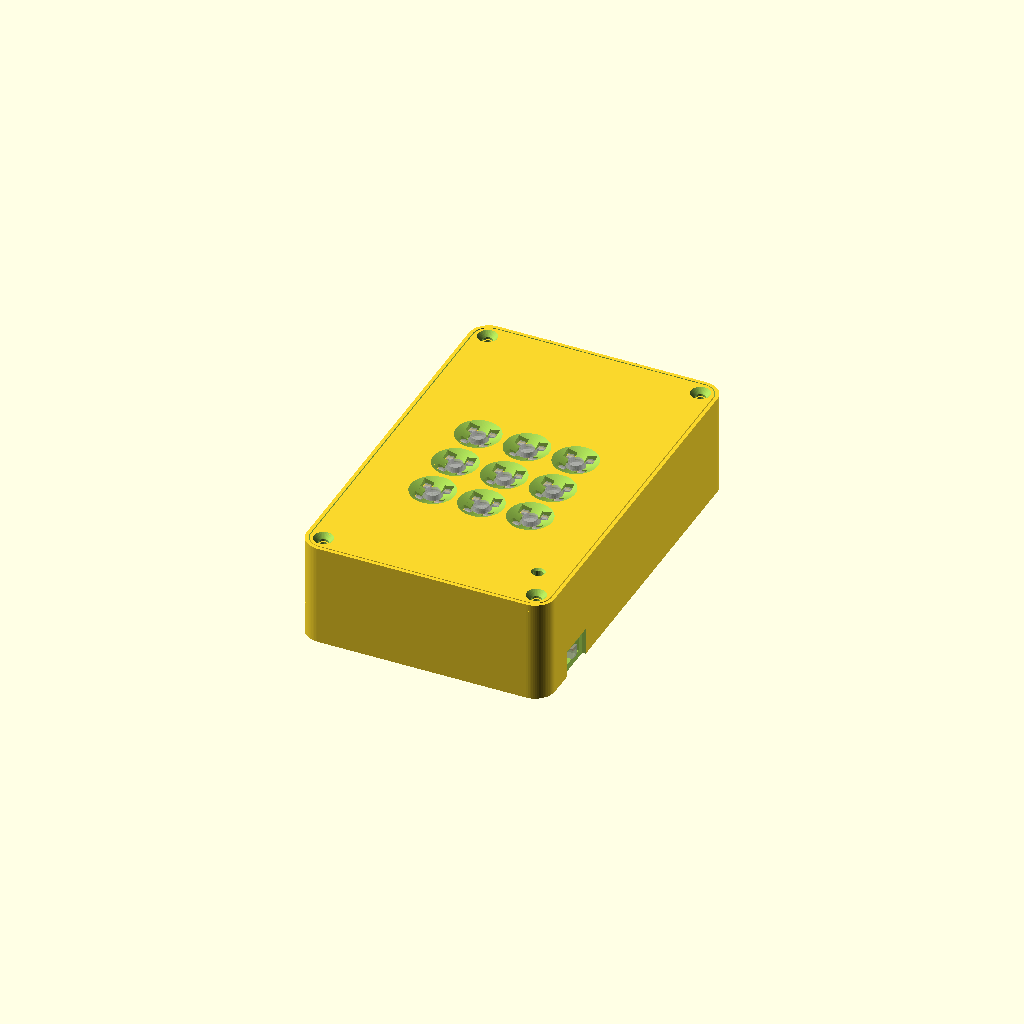
Cell 1: rendered with the file's own defaults.
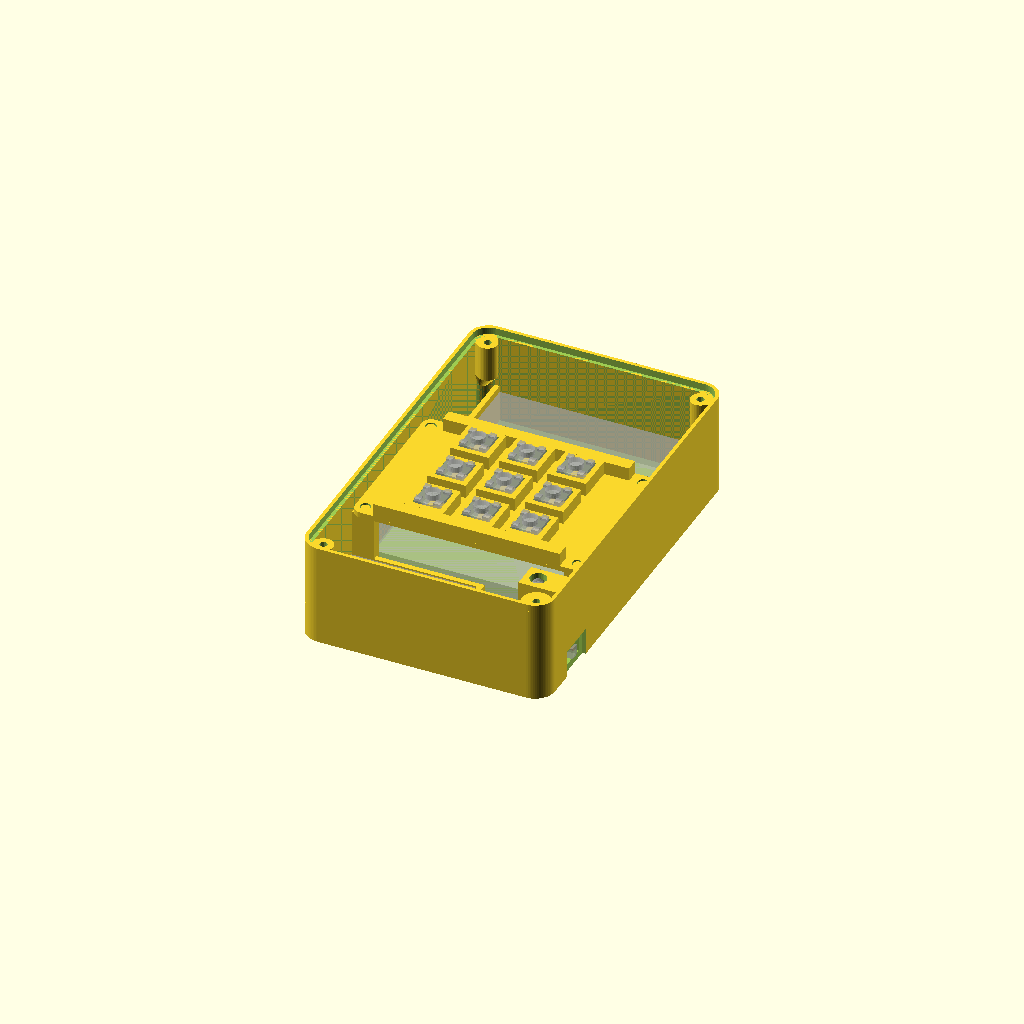
Cell 2 — part set to "open", the other parameters unchanged.
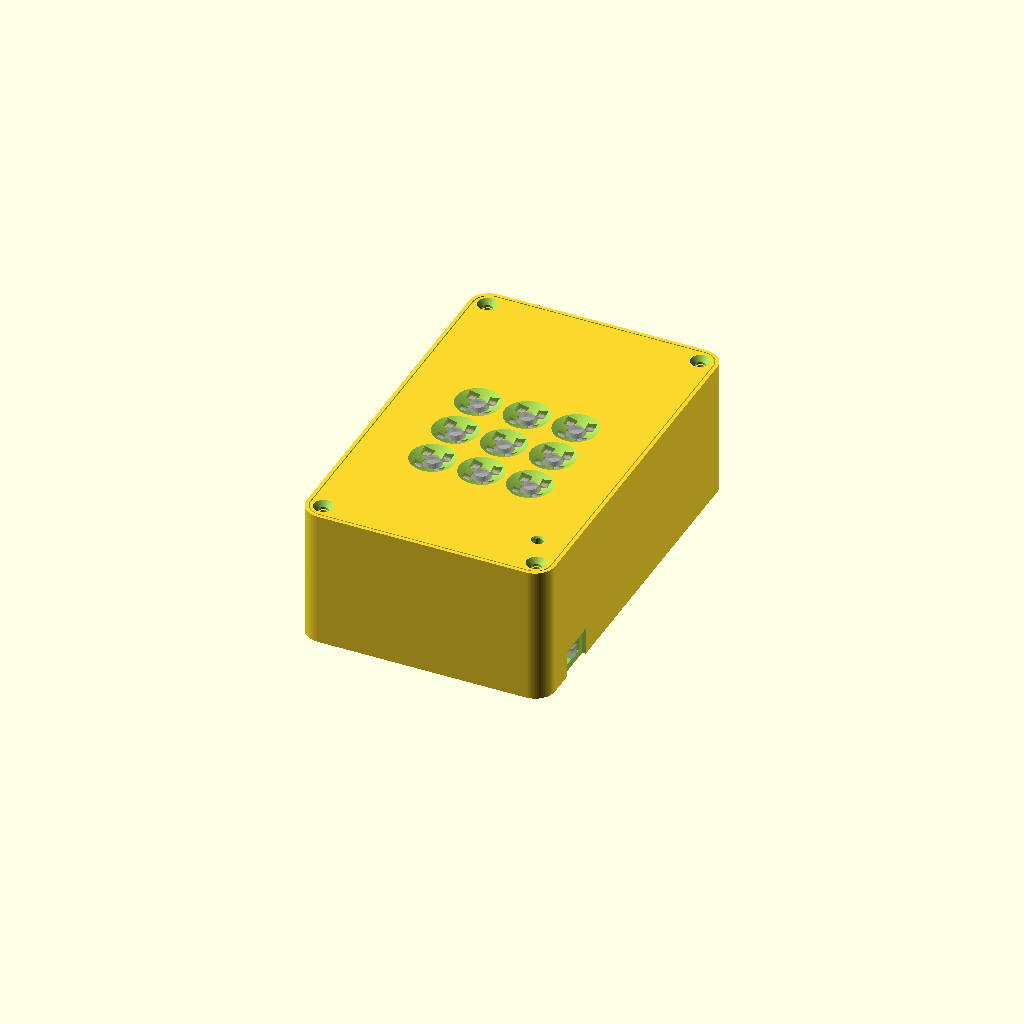
Cell 3: the same model with esp_wire_h = 16.
All cells are drawn from one camera (rotation 55°, 0°, 25°, orthographic, colour scheme Cornfield), so only the parameter changes between them.
OpenSCAD source file esp32/case/real-live-soundboard.scad:
// Soundboard enclosure. Units: mm. Origin: outside bottom-front-left corner.
// +Y points away from the wearer: charger band, ESP32 band, battery band.

$fa = 2; $fs = 0.4;

part = "assembly";      // [assembly, open, tray, lid, plate, print]

/* [Measured components] */
bat   = [43,  25,   8.5];
bat_room = [1, 3];          // so the cell and its leads are not squeezed
bat_lead_gap = 10;          // ribs stop this far short of the front corners, where the leads exit
esp   = [52,  28.5, 5.5];
esp_wire_h = 8;             // wires soldered onto the pins
chg   = [28,  18,   4];     // USB-C centred on an 18 mm edge
chg_lift = 1.5;             // keeps the TP4056's heat off the floor
chg_foot = 3.0;
chg_end_fit = 0.2;          // small, so the USB-C receptacle stays near the wall
buck  = [13,  17,   4];
swb   = [8.5, 4,    3.5];
sw_lever_h = 8;
sw_slot_w = 5.5;
sw_stub   = 1.0;            // back rib only at the ends, the pins leave through the middle
sw_pin_l  = 2.5;            // pins trimmed short, plus the solder joint, before the buck-boost
btn   = [5.9, 5.9,  3.3];   // base to flat top
btn_nub   = 1.4;
btn_top   = 3.9;            // base to nub tops
btn_act_d = 3.3;
btn_act_h = 4.6;            // base to actuator top
btn_leg   = 3.0;

/* [Shell] */
wall      = 1.6;
floor_t   = 1.2;
top_t     = 1.6;
corner_r  = 4.5;
fit       = 0.4;
rib       = 1.2;
brk_len   = 5;
post_t    = 2.4;
clr_mod   = 0.6;
weld      = 0.5;

/* [Lid] */
rim_t   = 0.8;
lid_clr = 0.2;

/* [Buttons] */
btn_pitch = 11;
btn_clr   = 0.2;
plate_t   = 1.2;
plate_lip = 1.2;    // plate reaches past the posts, so the peg holes keep a wall
pkt_drop  = 0.3;    // pocket walls and ribs stay clear of the lid; only the button tops touch it
leg_below = btn_leg - plate_t;
dish_d    = 10;
dish_min  = 0.4;    // lid thickness at the cross arm tips
act_d     = 4.4;
nub_clr   = 0.4;    // covers button, plate and lid play together

/* [Status LED] */
led_inset = 5.5;        // from the right wall
led_d    = 3.0;
led_rim  = 3.3;
led_clr  = 0.2;
led_h    = 5.1;
led_slack = 0.3;        // so a taller LED can't hold the lid open
led_bar_t = 0.8;
led_leg_gap = 1.6;
led_lens = 2.2;
led_ch   = 0.4;

/* [Fasteners] */
scr_pilot = 1.7;    // M2 self-tapping
scr_clear = 2.3;
scr_head  = 4.4;
boss_dia  = 2*(corner_r - wall + 0.4);
boss_dia_s = 4.4;   // slimmer, where the charger or the battery sits in the corner
boss_in   = corner_r - 0.5;     // centre from the outside faces, as close as the countersink allows
boss_deep = 8;
boss_hang = [true, false, true, true];  // front left, front right, rear left, rear right

// ---------------------------------------------------------------- derived
sw_out  = sw_lever_h - swb.z;
chg_p   = [chg.x, chg.y, chg.z];      // USB-C faces -X
sw_p    = [swb.z, swb.x, swb.y];      // lever points +X

cav_h = max(bat.z + 0.6, esp.z + clr_mod + esp_wire_h + btn_leg + btn.z);

bat_pkt = [bat.x + bat_room.x + 2*fit, bat.y + bat_room.y + 2*fit];
inner_w = max(esp.x + 2*fit, bat_pkt.x);

chg_pos  = [0, corner_r - wall];       // as far forward as the cavity corner allows

b1_y = 0;                          b1_d = chg_pos.y + chg_p.y + fit;
b2_y = b1_d + post_t;              b2_d = esp.y + 2*fit;
b3_y = b2_y + b2_d + post_t;       b3_d = bat_pkt.y;     // front rib shares the rear posts' line

bat_pkt_x = (inner_w - bat_pkt.x)/2;
inner_l = b3_y + b3_d;

out_w  = inner_w + 2*wall;
out_l  = inner_l + 2*wall;
tray_h = floor_t + cav_h;
out_h  = tray_h + top_t;
lid_o  = rim_t + lid_clr;

buck_pos = [chg_p.x + chg_end_fit + rib + fit, b1_d - buck.y - fit];
sw_pos   = [inner_w + wall - 0.4 - sw_out - sw_p.x, 9];
esp_pos  = [(inner_w - esp.x)/2, b2_y + fit];
bat_pos  = [(inner_w - bat.x)/2, b3_y + (b3_d - bat.y)/2];
led_pos  = [inner_w - led_inset, 10];

post_y   = [b1_d, b2_y + b2_d];
pil_top  = cav_h - btn.z - plate_t;
peg_xy   = [for (x = [brk_len/2, inner_w - brk_len/2], y = post_y) [x, y + post_t/2]];
plate_x0 = 0.3;          plate_x1 = inner_w - 0.3;
plate_y0 = post_y[0] - plate_lip;    plate_y1 = post_y[1] + post_t + plate_lip;
plate_rib_x0 = brk_len + fit;

btn_c   = [inner_w/2, (plate_y0 + plate_y1)/2];
btn_po  = btn.x + 2*btn_clr;
pkt_ow  = btn_po + 2*rib;
pkt_h   = btn.z - pkt_drop;
slot_l  = btn.y + 0.6;
plate_rib_w = plate_y1 - (btn_c.y + btn_pitch + pkt_ow/2) + 0.01;

nub_w    = btn_nub + 2*nub_clr;
nub_c    = btn.x/2 - btn_nub/2;
act_rise = btn_act_h - btn.z;
dish_h   = top_t - dish_min;
cross_w  = 2*(nub_c - nub_w/2);

led_ir   = led_rim + 2*led_clr;
led_or   = led_ir + 2*rib;
led_x0   = led_pos.x - led_or/2;
led_seat = cav_h - led_h - led_slack;
led_bot  = led_seat - led_bar_t;
led_gus  = led_bot - (inner_w - led_x0);

boss_xy = [[boss_in, boss_in], [out_w-boss_in, boss_in],
           [boss_in, out_l-boss_in], [out_w-boss_in, out_l-boss_in]];
boss_d  = [boss_dia_s, boss_dia, boss_dia_s, boss_dia_s];
// A hanging boss starts at the bottom of its pilot hole and tapers into its
// corner at 45 degrees or steeper, from a point this far below.
boss_z0   = tray_h - boss_deep;
boss_drop = sqrt(2)*boss_in + boss_dia_s/2;

echo(str("body ", out_w, " x ", out_l, " x ", out_h));

assert(plate_rib_w >= rib);
assert(btn_c.x + btn_pitch + pkt_ow/2 <= plate_x1);
assert(pil_top >= esp.z + clr_mod + leg_below);
assert(bat_pkt.x - 2*bat_lead_gap >= 10);
assert(bat_pkt.y - bat_lead_gap >= 10);
assert(act_rise < top_t);
assert(dish_min >= 0.4);
assert(cross_w >= 2);
assert(dish_d < btn_pitch);
assert(led_pos.y + led_or/2 <= b1_d);
assert(led_gus >= sw_p.z + weld);
assert(led_leg_gap <= led_d - 1);
assert(buck_pos.x + buck.x + fit <= sw_pos.x - sw_pin_l);
// the taper rises at least 1 mm per mm from its lowest point, the outer corner
assert(boss_z0 - boss_drop + wall + bat_pkt_x >= floor_t + bat.z + clr_mod);
assert(boss_z0 - boss_drop + wall + chg_pos.y >= floor_t + chg_lift + chg_p.z + clr_mod);
assert(sqrt(2)*(corner_r - boss_in) + scr_head/2 + 0.5 <= corner_r - lid_o);   // countersink keeps 0.5 of lid corner

// ================================================================ helpers
module rrect(sx, sy, r, h)
    linear_extrude(height = h)
        translate([r, r]) offset(r = r) square([sx - 2*r, sy - 2*r]);

// inner-cavity coordinates
module at(x, y, z = 0) translate([wall + x, wall + y, floor_t + z]) children();

module cavity(extra = 0, drop = 0, grow = 0)
    translate([wall - grow, wall - grow, floor_t - drop])
        rrect(inner_w + 2*grow, inner_l + 2*grow, corner_r - wall + grow, cav_h + extra + drop);

module each_key()
    for (i = [-1:1], j = [-1:1])
        translate([btn_c.x + i*btn_pitch, btn_c.y + j*btn_pitch]) children();

// =================================================================== tray
module charger_feet()
    for (dx = [3, chg_p.x - 3], dy = [3, chg_p.y - 3])
        at(chg_pos.x + dx, chg_pos.y + dy, -weld)
            cylinder(d = chg_foot, h = chg_lift + weld);

module usbc_cut() {
    y = wall + chg_pos.y + chg_p.y/2;
    z = floor_t + chg_lift + 0.4;
    translate([-1, y - 5.25, z]) cube([wall + 2, 10.5, 4.2]);
    translate([-1, y - 6.5, z - 1]) cube([1.8, 13, 6.2]);     // overmould relief
}

module switch_cut() {
    y = wall + sw_pos.y + sw_p.y/2;
    z = floor_t + sw_p.z/2;
    translate([out_w - wall - 1, y - sw_slot_w/2, z - 1.5]) cube([wall + 2, sw_slot_w, 3]);
    translate([out_w - 0.8, y - 4.5, -1]) cube([2, 9, z + 4]);       // finger relief, open at the bed so no one-layer lip
}

// The front wall is thickened up to the charger instead of a rib with a gap behind it.
module charger_ribs() {
    h = chg_lift + chg_p.z;
    x1 = chg_pos.x + chg_p.x + chg_end_fit;
    y0 = chg_pos.y - fit;
    y1 = chg_pos.y + chg_p.y + fit;
    intersection() {
        at(-weld, -weld, -weld) cube([x1 + rib + weld, y0 + weld, h + weld]);
        cavity(0, weld, weld);
    }
    at(-weld, y1, -weld) cube([x1 + rib + weld, rib, h + weld]);
    for (y = [y0, y1 - brk_len])
        at(x1, y, -weld) cube([rib, brk_len, h + weld]);
}

// The charger's end arms hold the left side. The right side only gets corner
// arms, so the switch pins have room between them.
module buck_cradle() {
    ox = buck_pos.x - fit; oy = buck_pos.y - fit;
    w = buck.x + 2*fit;  d = buck.y + 2*fit;  h = buck.z + weld;
    for (y = [oy - rib, oy + d])
        at(ox, y, -weld) cube([w + rib, rib, h]);
    for (y = [oy - rib, oy + d + rib - brk_len])
        at(ox + w, y, -weld) cube([rib, brk_len, h]);
}

// The stops beside the wall slot keep the body from sliding out towards the wall.
module switch_cradle() {
    ox = sw_pos.x - fit; oy = sw_pos.y - fit;
    w = sw_p.x + 2*fit;  d = sw_p.y + 2*fit;  h = sw_p.z + weld;
    stop_d = rib + (d - sw_slot_w)/2;
    stop_w = inner_w + weld - (ox + w);
    for (y = [oy - rib, oy + d - sw_stub])
        at(ox - rib, y, -weld) cube([rib, rib + sw_stub, h]);
    at(ox - rib, oy - rib, -weld) cube([w + rib, rib, h]);
    at(ox - rib, oy + d,   -weld) cube([w + rib, rib, h]);
    for (y = [oy - rib, oy + d + rib - stop_d])
        at(ox + w, y, -weld) cube([stop_w, stop_d, h]);
}

// The hull fills the corner behind the boss, so a slim boss is still tied to the walls.
// A hanging boss leaves the floor free for the charger or the battery below it.
module boss(p, d, hang) {
    c = [p.x < out_w/2 ? 0 : out_w, p.y < out_l/2 ? 0 : out_l];
    z0 = hang ? boss_z0 : floor_t - weld;
    intersection() {
        hull() {
            translate([p.x, p.y, z0]) cylinder(d = d, h = tray_h - z0);
            translate([min(p.x, c.x), min(p.y, c.y), z0])
                cube([abs(p.x - c.x), abs(p.y - c.y), tray_h - z0]);
            if (hang)
                translate([c.x - 0.005, c.y - 0.005, z0 - boss_drop]) cube(0.01);
        }
        cavity(0, weld);
    }
}

// only at the corners, so wires can leave the pin rows sideways
module esp_posts()
    for (x = [-weld, inner_w - brk_len], y = post_y) {
        at(x, y, -weld) cube([brk_len + weld, post_t, pil_top + weld]);
        at(x < 0 ? brk_len/2 : inner_w - brk_len/2, y + post_t/2, pil_top)
            cylinder(d = 2.0, h = 1.0);
    }

// The back wall of the case is the back of the pocket.
module battery_ribs() {
    x0 = bat_pkt_x; x1 = x0 + bat_pkt.x;
    y0 = b3_y;
    h = bat.z + weld;
    for (x = [x0 - rib, x1])
        at(x, y0 + bat_lead_gap, -weld) cube([rib, bat_pkt.y - bat_lead_gap + weld, h]);
    at(x0 + bat_lead_gap, y0 - rib, -weld) cube([bat_pkt.x - 2*bat_lead_gap, rib, h]);
}

// Nothing faces straight down: the bars continue as 45 degree webs to the
// wall, and the leg gap between them is open below with a pointed roof.
module led_bracket() {
    y0 = led_pos.y - led_or/2;
    web_w = (led_or - led_leg_gap)/2;
    len = inner_w - led_x0 + weld;
    difference() {
        union() {
            at(led_x0, y0, led_bot) cube([len, led_or, cav_h - led_bot]);
            for (y = [y0, y0 + led_or - web_w])
                hull() {
                    at(led_x0, y, led_bot) cube([len, web_w, 0.01]);
                    at(inner_w - 0.01, y, led_gus) cube([weld + 0.01, web_w, 0.01]);
                }
        }
        at(led_pos.x, led_pos.y, led_seat) cylinder(d = led_ir, h = cav_h - led_seat + 1);
        at(led_x0 - 1, led_pos.y, 0)
            rotate([90, 0, 90]) linear_extrude(height = len + 1)
                polygon([[-led_leg_gap/2, led_gus - 1], [led_leg_gap/2, led_gus - 1],
                         [led_leg_gap/2, led_seat], [0, led_seat + led_leg_gap/2],
                         [-led_leg_gap/2, led_seat]]);
    }
}

module tray() {
    difference() {
        rrect(out_w, out_l, corner_r, out_h);
        cavity(top_t + 1);
        translate([rim_t, rim_t, tray_h])
            rrect(out_w - 2*rim_t, out_l - 2*rim_t, corner_r - rim_t, top_t + 1);
        usbc_cut();
        switch_cut();
    }

    difference() {
        union() {
            for (i = [0:3]) boss(boss_xy[i], boss_d[i], boss_hang[i]);
            esp_posts();
            battery_ribs();
            charger_ribs();
            charger_feet();
            buck_cradle();
            switch_cradle();
            led_bracket();
        }
        for (p = boss_xy)
            translate([p.x, p.y, tray_h - boss_deep]) cylinder(d = scr_pilot, h = boss_deep + 1);
        usbc_cut();
        switch_cut();
    }
}

// ================================================================== plate
module btn_pocket()
    difference() {
        translate([-pkt_ow/2, -pkt_ow/2, -weld]) cube([pkt_ow, pkt_ow, pkt_h + weld]);
        translate([-btn_po/2, -btn_po/2, -1]) cube([btn_po, btn_po, btn.z + 2]);
    }

// The edge ribs keep the plate from sagging across the full width.
module plate() {
    translate([wall, wall, floor_t + pil_top]) difference() {
        union() {
            translate([plate_x0, plate_y0, 0])
                rrect(plate_x1 - plate_x0, plate_y1 - plate_y0, 2, plate_t);
            each_key() translate([0, 0, plate_t]) btn_pocket();
            for (y = [plate_y0, plate_y1 - plate_rib_w])
                translate([plate_rib_x0, y, plate_t - weld])
                    cube([inner_w - 2*plate_rib_x0, plate_rib_w, pkt_h + weld]);
        }
        each_key()
            for (s = [-1, 1])
                translate([s*2.6 - 0.8, -slot_l/2, -1])
                    cube([1.6, slot_l, plate_t + 1.01]);
        for (p = peg_xy)
            translate([p.x, p.y, -1]) cylinder(d = 2.4, h = plate_t + 2);
    }
}

module plate_print()
    translate([-wall - plate_x0, -wall - plate_y0, -floor_t - pil_top]) plate();

// ==================================================================== lid
// The nub holes leave a cross that the button's flat top bears on.
module key_cut() {
    translate([0, 0, -1]) cylinder(d = act_d, h = top_t + 2);
    translate([0, 0, dish_min]) cylinder(d1 = act_d, d2 = dish_d, h = dish_h + 0.01);
    for (sx = [-1, 1], sy = [-1, 1])
        translate([sx*nub_c - nub_w/2, sy*nub_c - nub_w/2, -1])
            cube([nub_w, nub_w, top_t + 2]);
}

module lid() {
    difference() {
        translate([lid_o, lid_o, tray_h])
            rrect(out_w - 2*lid_o, out_l - 2*lid_o, corner_r - lid_o, top_t);
        each_key() translate([wall, wall, tray_h]) key_cut();
        at(led_pos.x, led_pos.y, cav_h) {
            translate([0, 0, -1]) cylinder(d = led_lens, h = top_t + 2);
            translate([0, 0, top_t - led_ch])
                cylinder(d1 = led_lens, d2 = led_lens + 2*led_ch, h = led_ch + 0.01);
        }
        for (p = boss_xy) translate([p.x, p.y, tray_h - 1]) {
            cylinder(d = scr_clear, h = top_t + 2);
            translate([0, 0, top_t + 1 - 1.1]) cylinder(d1 = scr_clear, d2 = scr_head, h = 1.1 + 0.01);
        }
    }
}

module lid_print() translate([-lid_o, -lid_o, -tray_h]) lid();

// ================================================================ preview
module button_mock() {
    cube(btn);
    for (x = [0, btn.x - btn_nub], y = [0, btn.y - btn_nub])
        translate([x, y, btn.z]) cube([btn_nub, btn_nub, btn_top - btn.z]);
    translate([btn.x/2, btn.y/2, btn.z]) cylinder(d = btn_act_d, h = btn_act_h - btn.z);
    for (s = [-1, 1])
        translate([btn.x/2 + s*2.6 - 0.3, btn.y/2 + s*2.25 - 0.4, -btn_leg])
            cube([0.6, 0.8, btn_leg]);
}

module mock() {
    %at(bat_pos.x,  bat_pos.y)  cube(bat);
    %at(esp_pos.x,  esp_pos.y)  cube(esp);
    %at(chg_pos.x,  chg_pos.y, chg_lift) cube(chg_p);
    %at(buck_pos.x, buck_pos.y) cube(buck);
    %at(sw_pos.x,   sw_pos.y)   union() {
        cube(sw_p);
        translate([sw_p.x, sw_p.y/2 - 1, sw_p.z/2 - 1.2]) cube([sw_out, 2, 2.4]);
    }
    %at(led_pos.x, led_pos.y, led_seat) union() {
        cylinder(d = led_rim, h = 1);
        cylinder(d = led_d, h = led_h - led_d/2);
        translate([0, 0, led_h - led_d/2]) sphere(d = led_d);
        for (s = [-1, 1]) translate([s*1.27 - 0.25, -0.25, -10]) cube([0.5, 0.5, 10]);
    }
    each_key() %at(-btn.x/2, -btn.y/2, cav_h - btn.z) button_mock();
}

// ================================================================= render
if (part == "assembly") { tray(); lid(); plate(); mock(); }
else if (part == "open") { tray(); plate(); mock(); }
else if (part == "tray")  tray();
else if (part == "plate") plate_print();
else if (part == "lid")   lid_print();
else if (part == "print") {
    tray();
    translate([out_w + 10, 0, 0]) lid_print();
    translate([2*out_w + 20, 0, 0]) plate_print();
}
Customizer parameters (derived from the source; name, type, default, range or options):
part: string, default "assembly", options "assembly", "open", "tray", "lid", "plate", "print"
bat: vector, default [43, 25, 8.5]
bat_room: vector, default [1, 3]
bat_lead_gap: number, default 10
esp: vector, default [52, 28.5, 5.5]
esp_wire_h: number, default 8
chg: vector, default [28, 18, 4]
chg_lift: number, default 1.5
chg_foot: number, default 3
chg_end_fit: number, default 0.2
buck: vector, default [13, 17, 4]
swb: vector, default [8.5, 4, 3.5]
sw_lever_h: number, default 8
sw_slot_w: number, default 5.5
sw_stub: number, default 1
sw_pin_l: number, default 2.5
btn: vector, default [5.9, 5.9, 3.3]
btn_nub: number, default 1.4
btn_top: number, default 3.9
btn_act_d: number, default 3.3
btn_act_h: number, default 4.6
btn_leg: number, default 3
wall: number, default 1.6
floor_t: number, default 1.2
top_t: number, default 1.6
corner_r: number, default 4.5
fit: number, default 0.4
rib: number, default 1.2
brk_len: number, default 5
post_t: number, default 2.4
clr_mod: number, default 0.6
weld: number, default 0.5
rim_t: number, default 0.8
lid_clr: number, default 0.2
btn_pitch: number, default 11
btn_clr: number, default 0.2
plate_t: number, default 1.2
plate_lip: number, default 1.2
pkt_drop: number, default 0.3
dish_d: number, default 10
dish_min: number, default 0.4
act_d: number, default 4.4
nub_clr: number, default 0.4
led_inset: number, default 5.5
led_d: number, default 3
led_rim: number, default 3.3
led_clr: number, default 0.2
led_h: number, default 5.1
led_slack: number, default 0.3
led_bar_t: number, default 0.8
led_leg_gap: number, default 1.6
led_lens: number, default 2.2
led_ch: number, default 0.4
scr_pilot: number, default 1.7
scr_clear: number, default 2.3
scr_head: number, default 4.4
boss_dia_s: number, default 4.4
boss_deep: number, default 8
